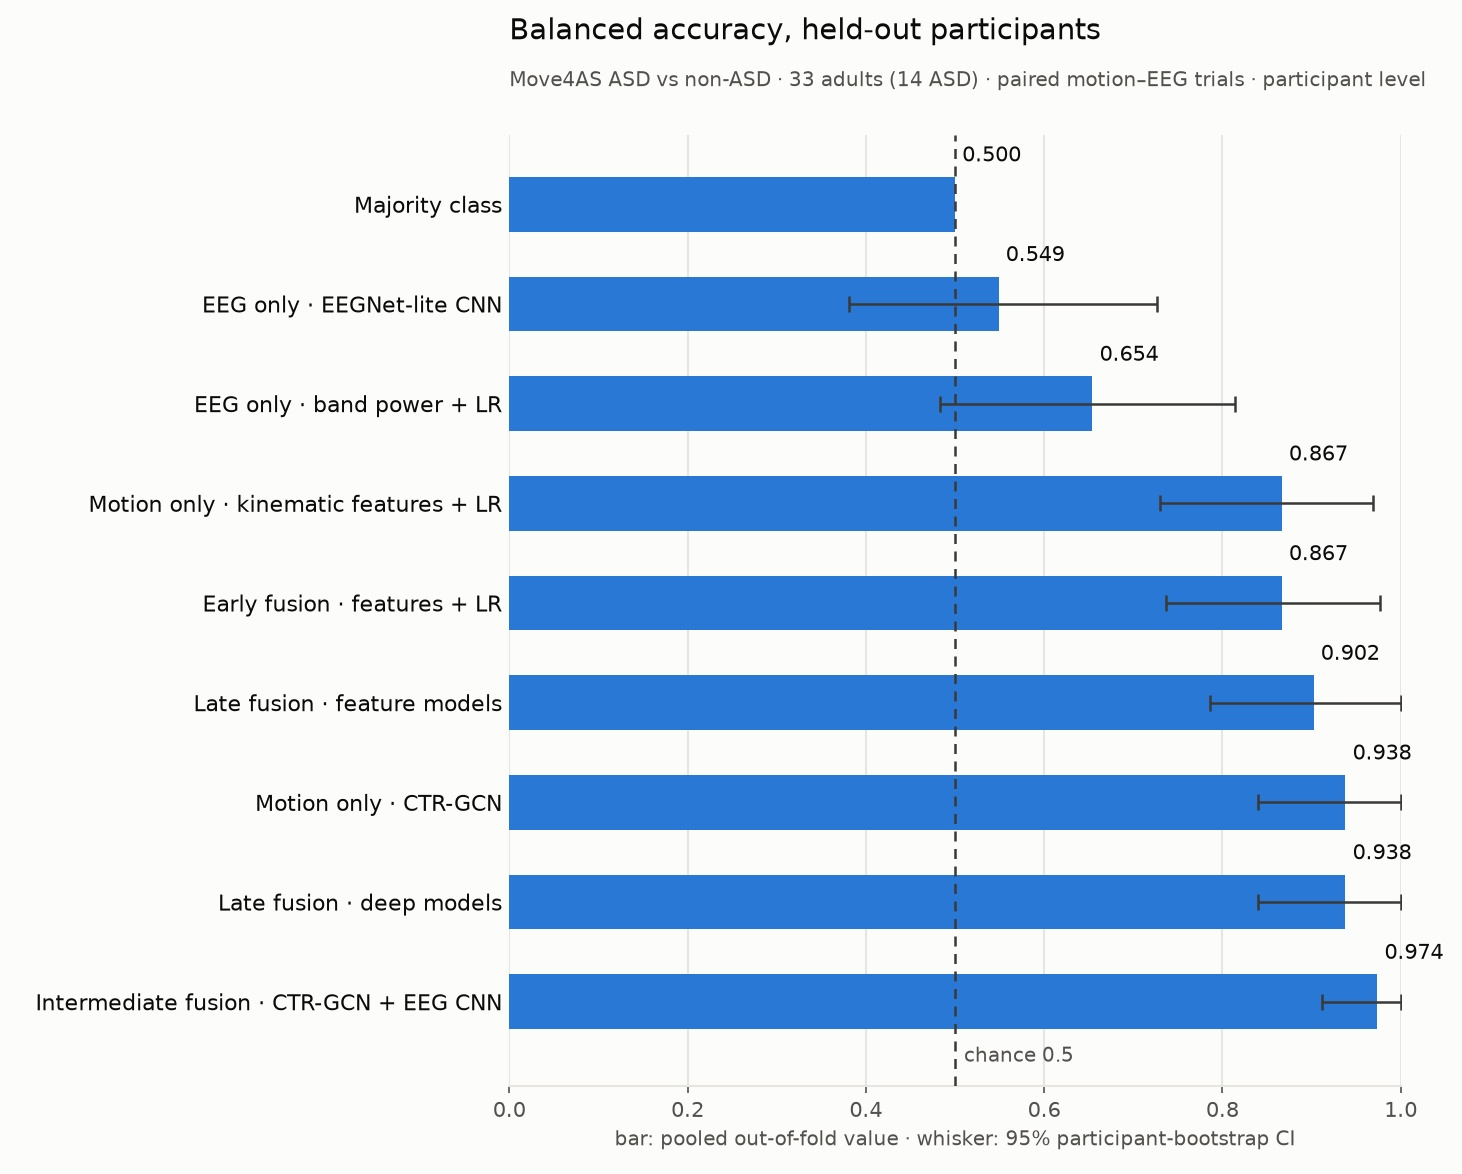

The file beside this chart, header and first rows:
label, value, lo, hi, n
Majority class, 0.5, 0.5, 0.5, 33
EEG only · EEGNet-lite CNN, 0.5489, 0.3809, 0.7261, 33
EEG only · band power + LR, 0.6541, 0.4826, 0.8143, 33
Motion only · kinematic features + LR, 0.8665, 0.73, 0.9688, 33
Early fusion · features + LR, 0.8665, 0.7361, 0.9762, 33
Late fusion · feature models, 0.9023, 0.7857, 1.0, 33
Motion only · CTR-GCN, 0.938, 0.8402, 1.0, 33
Late fusion · deep models, 0.938, 0.8402, 1.0, 33
Intermediate fusion · CTR-GCN + EEG CNN, 0.9737, 0.9118, 1.0, 33
